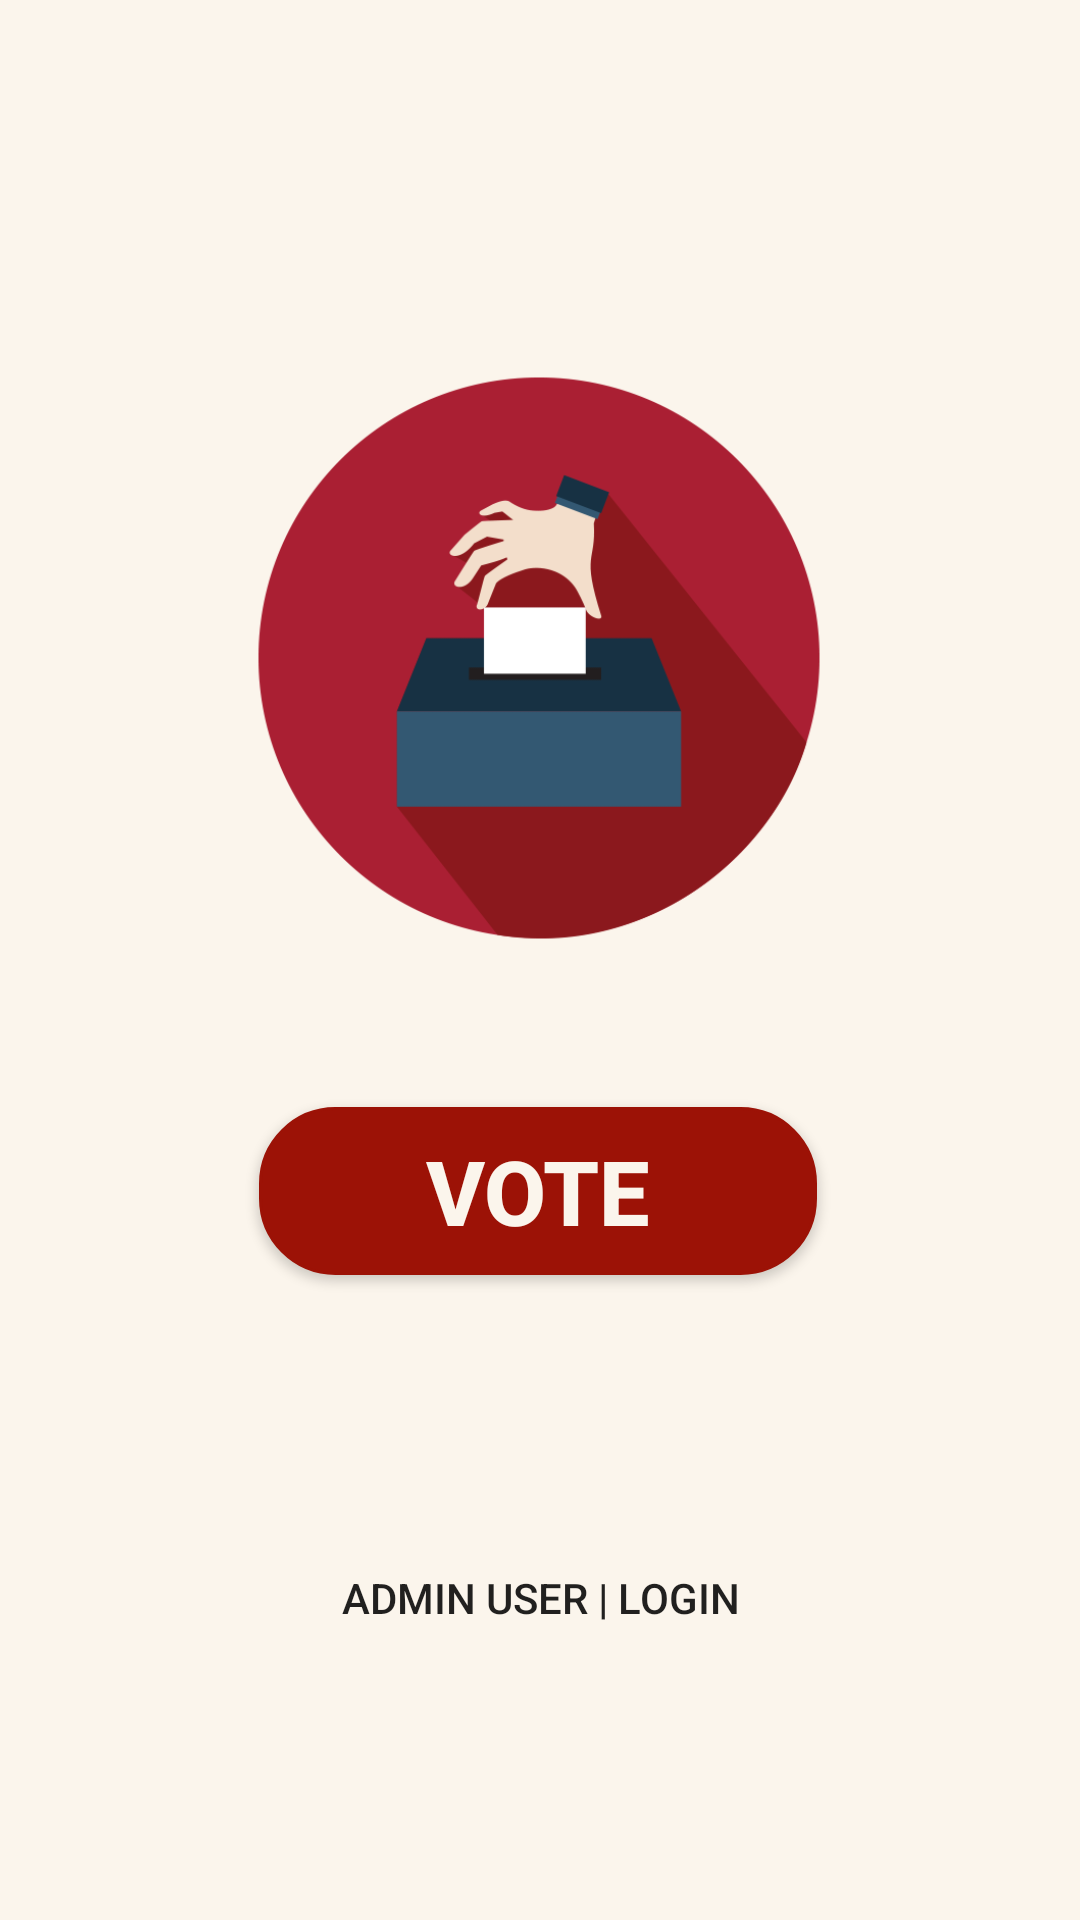

Layout XML and referenced resources for this Android screen:
<!-- AndroidManifest.xml: application theme Theme.SemesterProject -->
<!-- res/layout/activity_main_screen.xml -->
<?xml version="1.0" encoding="utf-8"?>
<androidx.constraintlayout.widget.ConstraintLayout xmlns:android="http://schemas.android.com/apk/res/android"
    xmlns:app="http://schemas.android.com/apk/res-auto"
    xmlns:tools="http://schemas.android.com/tools"
    android:layout_width="match_parent"
    android:layout_height="match_parent"
    android:background="#FBF5EC"
    tools:context=".MainScreen">

    <ImageView
        android:id="@+id/imageView4"
        android:layout_width="242dp"
        android:layout_height="204dp"
        app:layout_constraintBottom_toBottomOf="parent"
        app:layout_constraintEnd_toEndOf="parent"
        app:layout_constraintHorizontal_bias="0.497"
        app:layout_constraintStart_toStartOf="parent"
        app:layout_constraintTop_toTopOf="parent"
        app:layout_constraintVertical_bias="0.269"
        app:srcCompat="@drawable/logo3"
        tools:ignore="ContentDescription,VisualLintWearMargin,VisualLintBounds" />

    <Button
        android:id="@+id/btncastvote"
        android:layout_width="186dp"
        android:layout_height="56dp"
        android:layout_marginBottom="180dp"
        android:background="@drawable/my_button"
        android:elevation="5dp"
        android:gravity="center"
        android:shadowRadius="10"
        android:text="@string/vote"
        android:textColor="#FBF5EC"
        android:textSize="30dp"
        android:textStyle="bold"
        android:onClick="moveToUserLogin"
        app:layout_constraintBottom_toBottomOf="parent"
        app:layout_constraintEnd_toEndOf="parent"
        app:layout_constraintHorizontal_bias="0.497"
        app:layout_constraintStart_toStartOf="parent"
        app:layout_constraintTop_toBottomOf="@+id/imageView4"
        app:layout_constraintVertical_bias="0.578"
        tools:ignore="SpUsage,VisualLintWearMargin,VisualLintBounds" />

    <Button
        android:id="@+id/btnadminlogin"
        android:layout_width="151dp"
        android:layout_height="50dp"
        android:background="?android:attr/selectableItemBackground"
        android:text="@string/admin_user_login"
        android:onClick="moveToAdminLogin"
        app:layout_constraintBottom_toBottomOf="parent"
        app:layout_constraintEnd_toEndOf="parent"
        app:layout_constraintStart_toStartOf="parent"
        app:layout_constraintTop_toBottomOf="@+id/btncastvote"
        tools:ignore="TextSizeCheck" />
</androidx.constraintlayout.widget.ConstraintLayout>
<!-- resources referenced by this layout -->
<resources>
  <!-- drawable logo3: jpg bitmap (drawable, 23432 bytes) -->
  <!-- drawable my_button (drawable) -->
  <?xml version="1.0" encoding="utf-8"?>
  
  <selector xmlns:android="http://schemas.android.com/apk/res/android">
      <item>
          <shape android:shape="rectangle">
              <stroke android:width="1dp" android:color="#9C1206" />
              <solid android:color="#9C1206"/>
              <corners android:radius="25dp" />
          </shape>
      </item>
  </selector>
  <string name="admin_user_login">Admin User | Login</string>
  <string name="vote">VOTE</string>
  <style name="Theme.SemesterProject" parent="Theme.AppCompat.Light.NoActionBar">
          
          <item name="colorPrimary">@color/purple_500</item>
          <item name="colorPrimaryVariant">@color/purple_700</item>
          <item name="colorOnPrimary">@color/white</item>
          
          <item name="colorSecondary">@color/teal_200</item>
          <item name="colorSecondaryVariant">@color/teal_700</item>
          <item name="colorOnSecondary">@color/black</item>
          
          <item name="android:statusBarColor">?attr/colorPrimaryVariant</item>
          
      </style>
  <!-- not gathered from this repository: default colours our renderer supplied (Android Studio template values) -->
  <color name="purple_500">#FF6200EE</color>
  <color name="purple_700">#FF3700B3</color>
  <color name="teal_200">#FF03DAC5</color>
  <color name="teal_700">#FF018786</color>
  <color name="black">#FF000000</color>
  <color name="white">#FFFFFFFF</color>
</resources>
